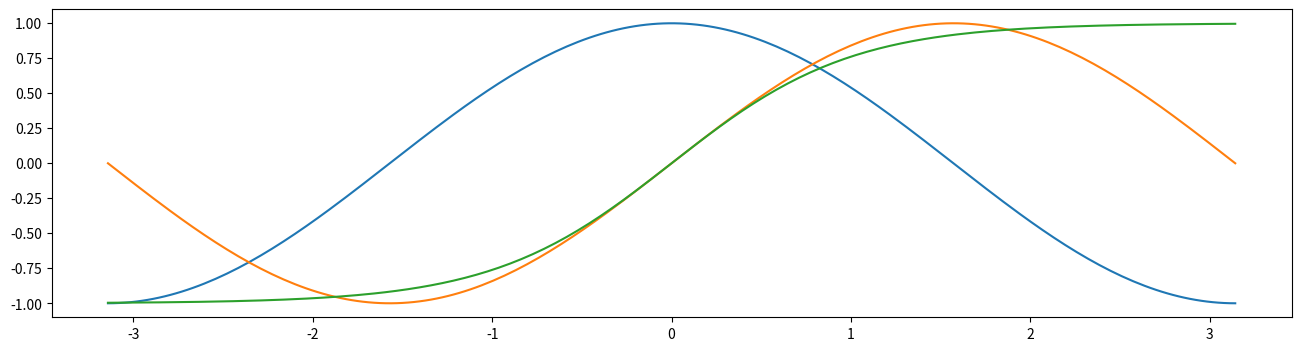
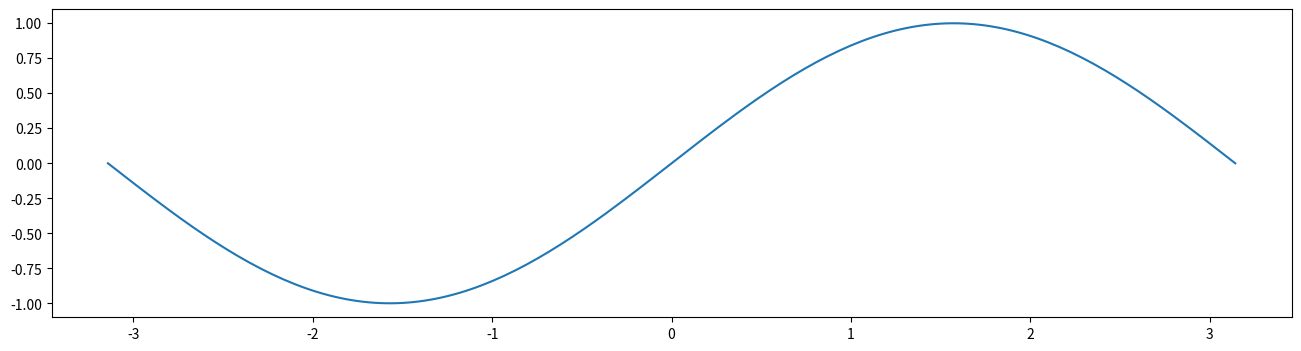

Reproduce these figures in Python, in order.

import matplotlib.pyplot as plt
import numpy as np

x = np.linspace(-np.pi,np.pi,200)
y1 = np.cos(x)
y2 = np.sin(x)
y3 = np.tanh(x)

plt.figure(num='f1', figsize=(16,4))
plt.plot(x,y1)

plt.figure(num='f2', figsize=(16,4))
plt.plot(x,y2)

plt.figure(num='f1')
plt.plot(x,y2)  #將 y2 加入 f1

plt.figure(num='f1')
plt.plot(x,y3)  #將 y3 加入 f1
plt.show()